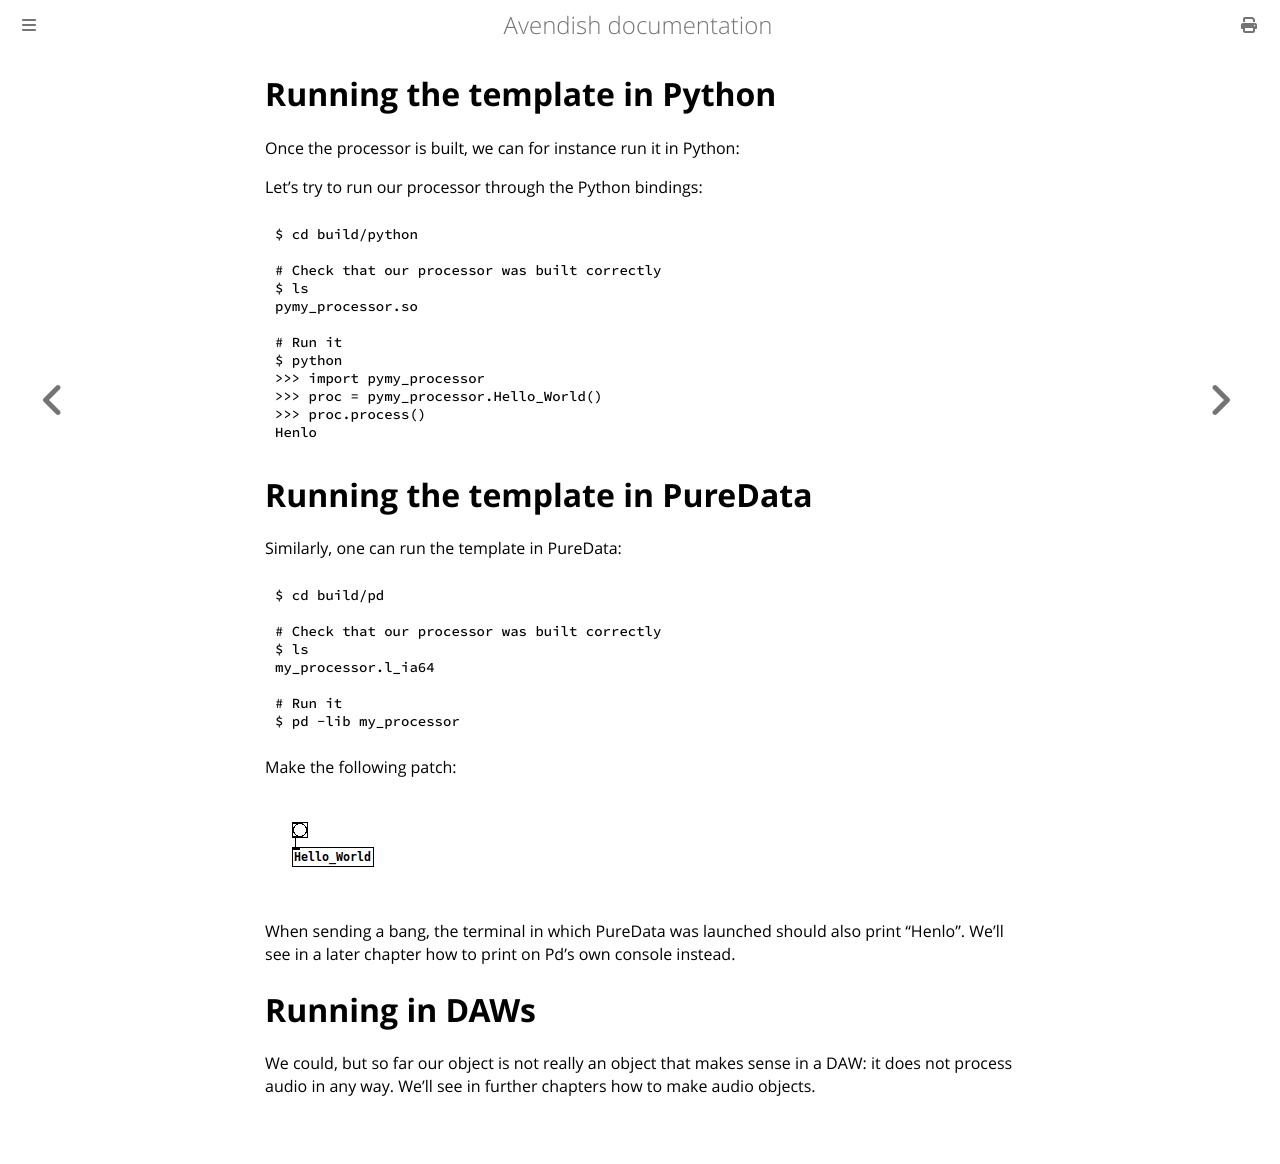

repository: celtera/avendish · page: getting_started/running.html · generator: mdbook

# Running the template in Python
Once the processor is built, we can for instance run it in Python: 

Let's try to run our processor through the Python bindings:

```bash
$ cd build/python

# Check that our processor was built correctly
$ ls
pymy_processor.so

# Run it
$ python
>>> import pymy_processor
>>> proc = pymy_processor.Hello_World()
>>> proc.process()
Henlo
```

# Running the template in PureData
Similarly, one can run the template in PureData: 
```bash
$ cd build/pd

# Check that our processor was built correctly
$ ls
my_processor.l_ia64

# Run it
$ pd -lib my_processor
```

Make the following patch:

![Hello PureData](../images/getting_started/pd-hello-world.png)

When sending a bang, the terminal in which PureData was launched should also print "Henlo".
We'll see in a later chapter how to print on Pd's own console instead.

# Running in DAWs
We could, but so far our object is not really an object that makes sense in a DAW: it does not process audio in any way. We'll see in further chapters how to make audio objects.
